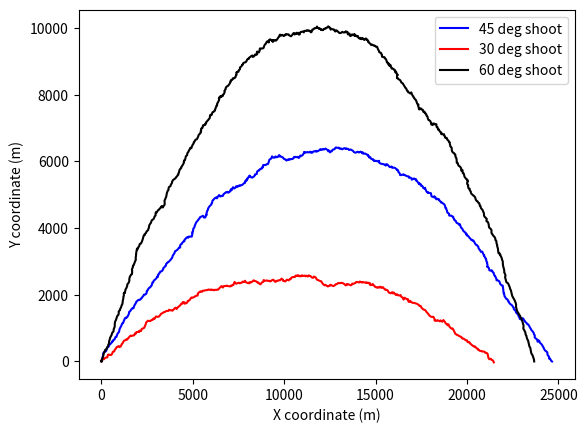

Recreate this plot in Python.
from math import sin, cos, radians
from matplotlib import pyplot as plt
import numpy as np
class Cannon:
    def __init__(self, x0, y0, v, angle):
        """
        x0 and y0 are initial coordinates of the cannon
        v is the initial velocity
        angle is the angle of shooting in degrees
        """
        # current x and y coordinates of the missile
        self.x = x0
        self.y = y0
        # current value of velocity components
        self.vx = v * cos(radians(angle))
        self.vy = v * sin(radians(angle))

        # acceleration by x and y axes
        self.ax = 0
        self.ay = -9.8
        # start time
        self.time = 0

        # these list will contain discrete set of missile coordinates
        self.xarr = [self.x]
        self.yarr = [self.y]


    def updateVx(self, dt):
        self.vx = 0 + (self.vx + self.ax * dt) + 0*np.random.randn()
        return self.vx


    def updateVy(self, dt):
        self.vy = (self.vy + self.ay * dt) + 0* np.random.randn()
        return self.vy

    def updateX(self, dt):
        self.x = (self.x + 0.5 * (self.vx + self.updateVx(dt)) * dt) + 20*np.random.randn()

        return self.x


    def updateY(self, dt):
        self.y = (self.y + 0.5 * (self.vy + self.updateVy(dt)) * dt) + 20*np.random.randn()
        return self.y

    def step(self, dt):
        self.xarr.append(self.updateX(dt))

        self.yarr.append(self.updateY(dt))
        self.time = self.time + dt


def makeShoot(x0, y0, velocity, angle):
    """
    Returns a tuple with sequential pairs of x and y coordinates
    """
    cannon = Cannon(x0, y0, velocity, angle)
    dt = 0.1  # time step
    t = 0  # initial time
    cannon.step(dt)

    ###### THE  INTEGRATION ######
    while cannon.y >= 0:
        cannon.step(dt)
        t = t + dt
    ##############################

    return (cannon.xarr, cannon.yarr)


def main():
    x0 = 0
    y0 = 0
    velocity = 500
    x45, y45 = makeShoot(x0, y0, velocity, 45)
    x30, y30 = makeShoot(x0, y0, velocity, 30)
    x60, y60 = makeShoot(x0, y0, velocity, 60)
    plt.plot(x45, y45, 'b', x30, y30, 'r', x60, y60, 'k',
             [0, 12], [0, 0], 'k-'  # ground
             )
    plt.legend(['45 deg shoot', '30 deg shoot', '60 deg shoot'])
    plt.xlabel('X coordinate (m)')
    plt.ylabel('Y coordinate (m)')
    plt.show()


if __name__ == '__main__':
    main()
    xx = 1